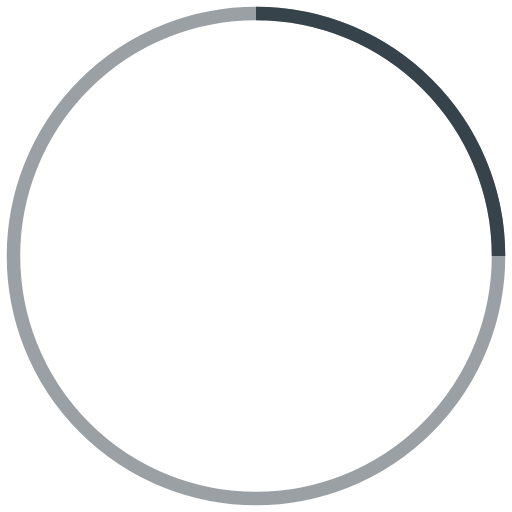
t = 0.00 s
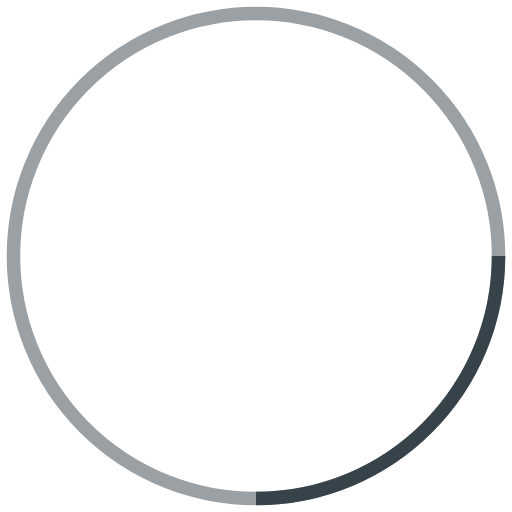
t = 0.25 s
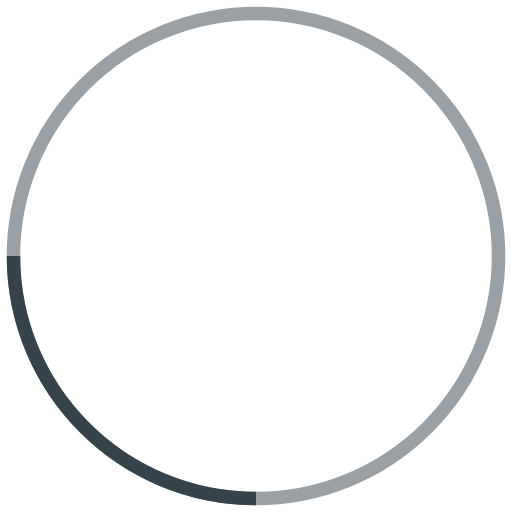
t = 0.50 s
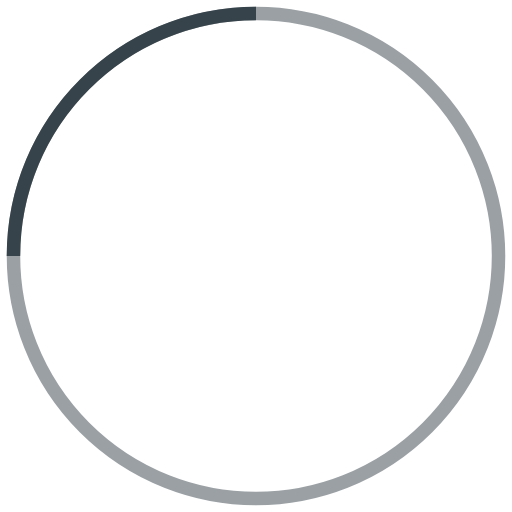
t = 0.75 s

The animated SVG that drew these frames (rendered in a browser with its animation timeline set to each time). Animation: 1 SMIL element (animateTransform=1); one cycle of 1.00 s, repeats indefinitely.

<svg viewBox="0 0 38 38" xmlns="http://www.w3.org/2000/svg" stroke="#36434A">
  <g transform="translate(1 1)" fill="none" fill-rule="evenodd">
    <circle stroke-opacity=".5" cx="18" cy="18" r="18"/>
    <path d="M36 18c0-9.94-8.06-18-18-18">
      <animateTransform attributeName="transform" type="rotate" from="0 18 18" to="360 18 18" dur="1s" repeatCount="indefinite"/>
    </path>
  </g>
</svg>
